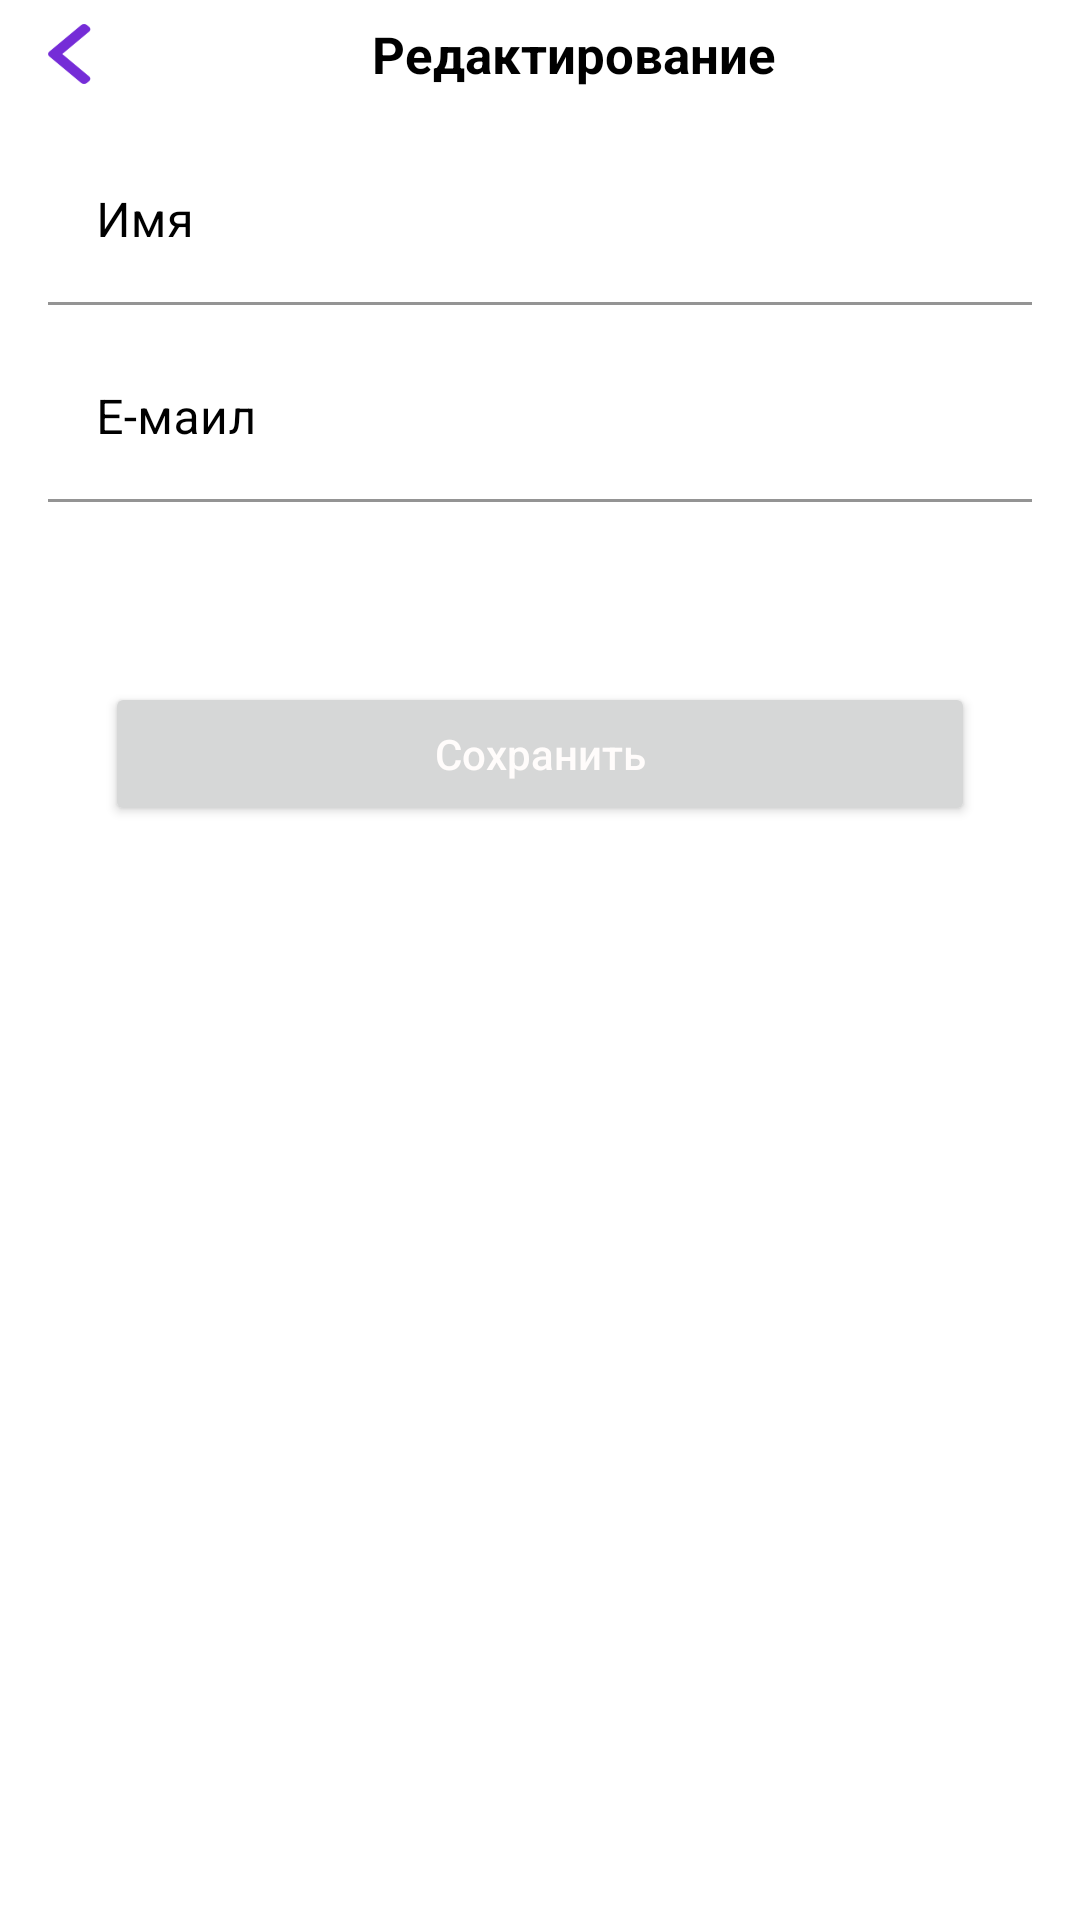

Layout XML and referenced resources for this Android screen:
<!-- AndroidManifest.xml: application theme AppTheme -->
<!-- res/layout/fragment_edit_profile.xml -->
<?xml version="1.0" encoding="utf-8"?>
<ScrollView xmlns:android="http://schemas.android.com/apk/res/android"
    xmlns:app="http://schemas.android.com/apk/res-auto"
    android:id="@+id/scrollsign"
    android:layout_width="match_parent"
    android:layout_height="match_parent"
   >

    <LinearLayout
        android:layout_width="match_parent"
        android:layout_height="match_parent"
        android:isScrollContainer="true"
        android:orientation="vertical">

        <LinearLayout
            android:layout_width="match_parent"
            android:layout_height="wrap_content"
            android:orientation="horizontal">

            <FrameLayout
                android:layout_width="0dp"
                android:layout_height="wrap_content"
                android:layout_gravity="center"
                android:layout_weight="1">

                <ImageView
                    android:id="@+id/back_profile"
                    android:layout_width="15dp"
                    android:layout_height="20dp"
                    android:layout_marginStart="16dp"
                    android:layout_marginTop="8dp"
                    android:layout_marginBottom="8dp"
                    android:background="@drawable/btn_back" />

            </FrameLayout>


            <FrameLayout
                android:layout_width="0dp"
                android:layout_height="wrap_content"
                android:layout_gravity="center"
                android:layout_weight="1.9">

                <TextView
                    android:layout_width="match_parent"
                    android:layout_height="wrap_content"
                    android:orientation="horizontal"
                    android:text="Редактирование"
                    android:textColor="@android:color/background_dark"
                    android:textSize="17sp"
                    android:textStyle="bold" />

            </FrameLayout>
        </LinearLayout>


        <com.google.android.material.textfield.TextInputLayout
            android:id="@+id/inputName"
            android:layout_width="match_parent"
            android:layout_height="wrap_content"
            android:layout_marginStart="16dp"
            android:layout_marginTop="10dp"
            android:layout_marginEnd="16dp"
            android:hint="Имя"
            android:textColorHint="@android:color/black"
            app:boxStrokeColor="@android:color/black">

            <com.google.android.material.textfield.TextInputEditText
                android:id="@+id/et_name"
                android:layout_width="match_parent"
                android:layout_height="wrap_content"
                android:layout_gravity="start"
                android:backgroundTint="@android:color/transparent"
                android:inputType="textPersonName"
                android:textAlignment="viewStart"
                android:textColor="@android:color/black" />
        </com.google.android.material.textfield.TextInputLayout>


        <com.google.android.material.textfield.TextInputLayout
            android:id="@+id/inputEmail"
            android:layout_width="match_parent"
            android:layout_height="wrap_content"
            android:layout_below="@+id/inputName"
            android:layout_marginStart="16dp"
            android:layout_marginTop="10dp"
            android:layout_marginEnd="16dp"
            android:hint="Е-маил"
            android:textColorHint="@android:color/black"
            app:boxStrokeColor="@android:color/black">

            <com.google.android.material.textfield.TextInputEditText
                android:id="@+id/et_email"
                android:layout_width="match_parent"
                android:layout_height="wrap_content"
                android:backgroundTint="@android:color/transparent"
                android:layout_gravity="start"
                android:textColor="@android:color/black"
                android:inputType="textEmailAddress"
                android:textAlignment="viewStart"
                android:textColorLink="@android:color/black" />
        </com.google.android.material.textfield.TextInputLayout>
















































































        <Button
            android:id="@+id/save"
            android:layout_width="match_parent"
            android:layout_height="wrap_content"
            android:layout_marginLeft="35dp"
            android:layout_marginTop="60dp"
            android:layout_marginRight="35dp"
            android:gravity="center"
            android:elevation="2dp"
            android:text="Сохранить"
            android:layout_marginBottom="16dp"
            android:textAllCaps="false"
            android:textColor="@color/white"
            />

    </LinearLayout>

</ScrollView>
<!-- resources referenced by this layout -->
<resources>
  <color name="white">#FFFCFB</color>
  <!-- drawable btn_back: png bitmap (drawable, 1050 bytes) -->
  <style name="AppTheme" parent="Theme.MaterialComponents.DayNight.NoActionBar">
          
          <item name="colorPrimary">@color/colorPrimary</item>
          <item name="colorPrimaryDark">@color/ultramarin</item>
          <item name="colorAccent">@color/biu</item>
  
          
          <item name="android:windowLightStatusBar" tools:targetApi="m">true</item>
          <item name="android:statusBarColor" tools:targetApi="lollipop">@android:color/transparent
          </item>
  
          
          
      </style>
  <color name="colorPrimary">#008577</color>
  <color name="ultramarin">#4000c0</color>
  <color name="biu">#23AFA3</color>
</resources>
